Photos from the image-classification dataset "augmented_data" in the GitHub repository Highwe2hell/image-augmenter. Its 3 classes are: tomato healthy, tomato leaf mold, tomato target spot.

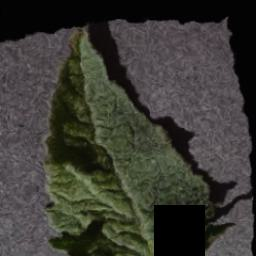
Label: tomato healthy

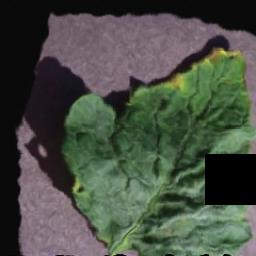
Label: tomato target spot

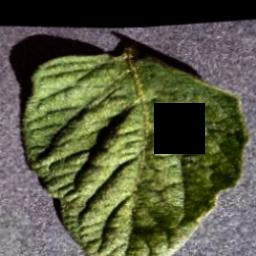
Label: tomato healthy

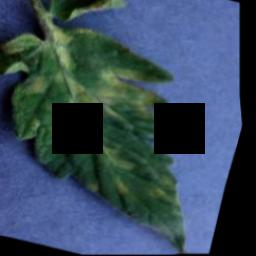
Label: tomato leaf mold

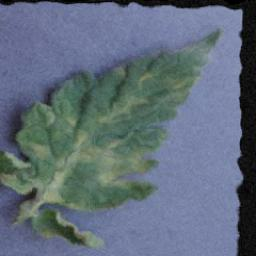
Label: tomato leaf mold

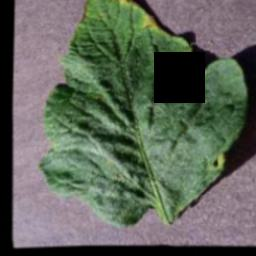
Label: tomato target spot
